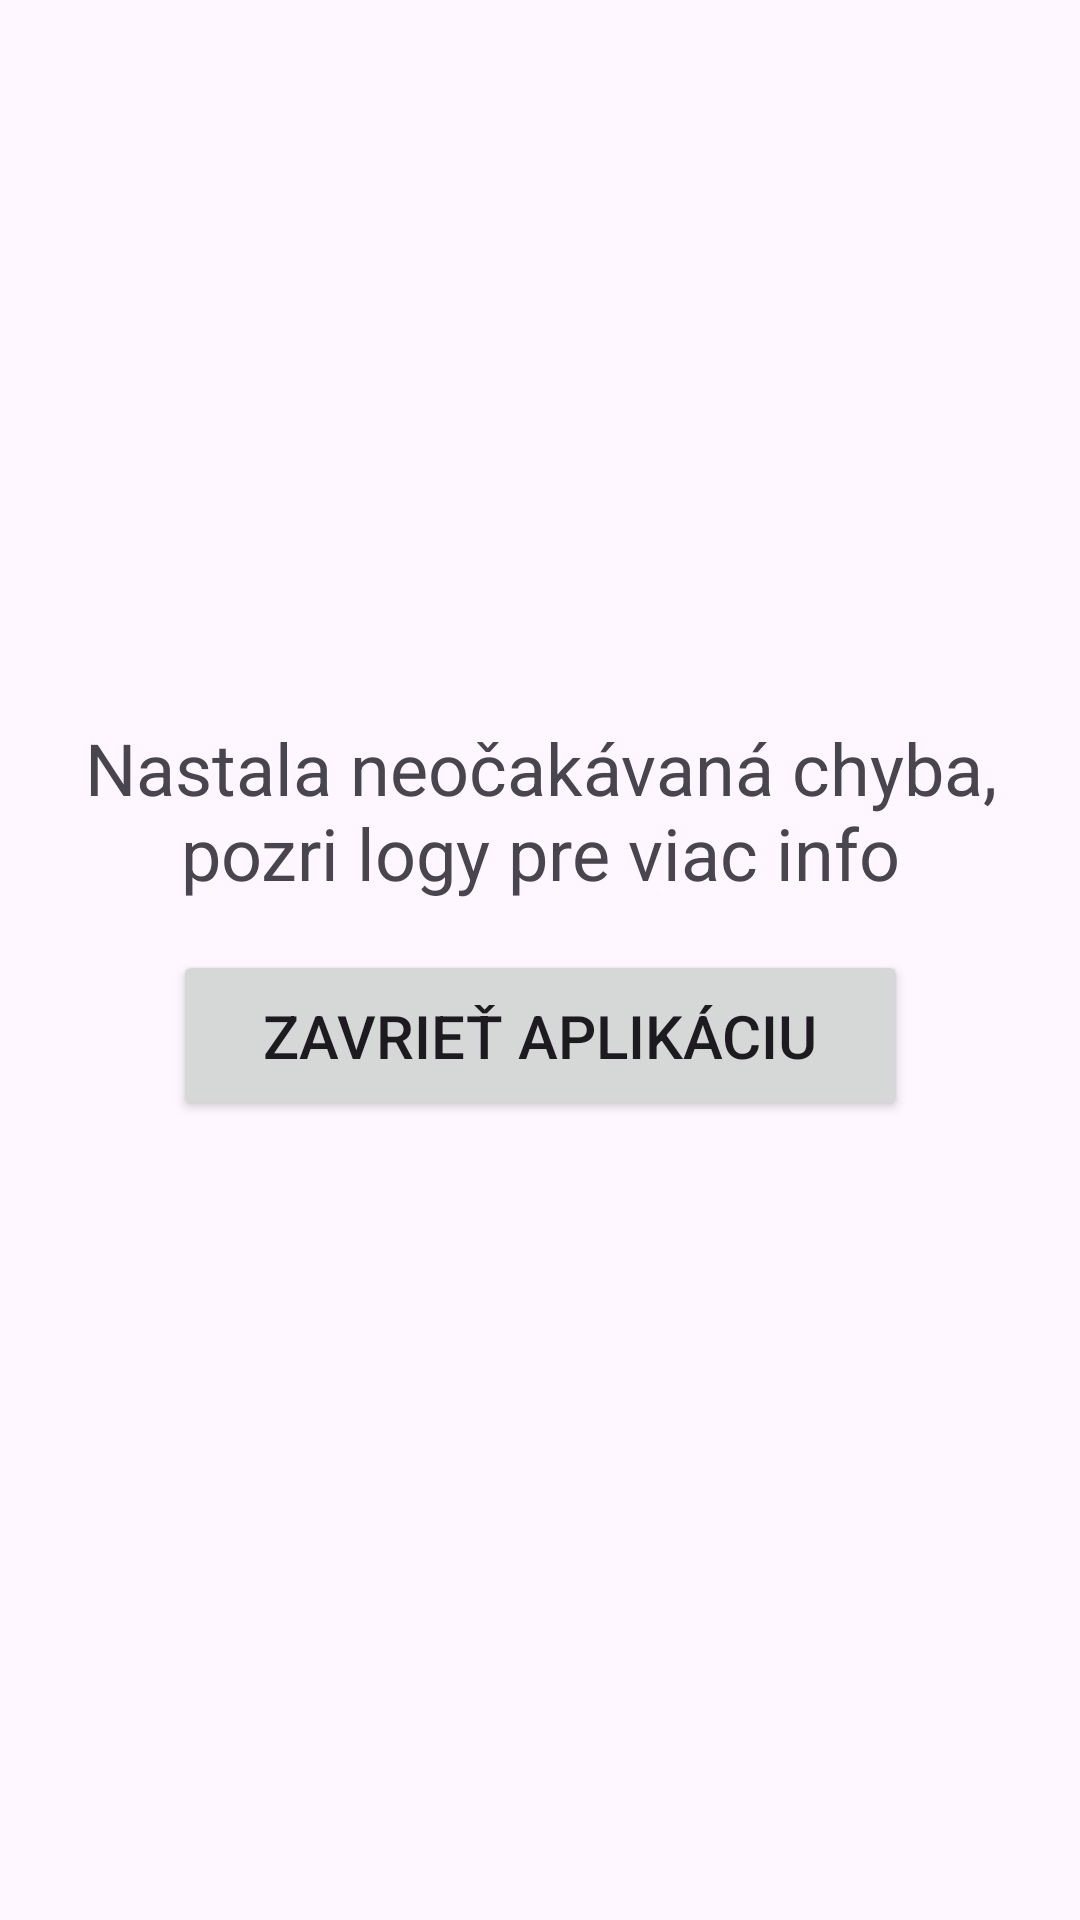

Reconstruct the res/layout file that produces this screen, plus the resources it refers to.
<!-- AndroidManifest.xml: application theme Theme.IA -->
<!-- res/layout/activity_error.xml -->
<?xml version="1.0" encoding="utf-8"?>
<androidx.constraintlayout.widget.ConstraintLayout xmlns:android="http://schemas.android.com/apk/res/android"
    xmlns:app="http://schemas.android.com/apk/res-auto"
    xmlns:tools="http://schemas.android.com/tools"
    android:layout_width="match_parent"
    android:layout_height="match_parent">

    <TextView
        android:id="@+id/error_text"
        android:layout_width="0dp"
        android:layout_height="wrap_content"
        android:layout_marginStart="24dp"
        android:layout_marginEnd="24dp"
        android:layout_marginBottom="100dp"
        android:text="Nastala neočakávaná chyba, pozri logy pre viac info"
        android:textAlignment="center"
        android:textSize="24sp"
        app:layout_constraintBottom_toBottomOf="parent"
        app:layout_constraintEnd_toEndOf="parent"
        app:layout_constraintStart_toStartOf="parent"
        app:layout_constraintTop_toTopOf="parent"
        tools:ignore="HardcodedText" />

    <Button
        android:id="@+id/error_close_app_button"
        android:layout_width="wrap_content"
        android:layout_height="wrap_content"
        android:layout_marginBottom="250dp"
        android:paddingLeft="30dp"
        android:paddingTop="15dp"
        android:paddingRight="30dp"
        android:paddingBottom="15dp"
        android:text="Zavrieť aplikáciu"
        android:textSize="20sp"
        app:layout_constraintBottom_toBottomOf="parent"
        app:layout_constraintEnd_toEndOf="parent"
        app:layout_constraintStart_toStartOf="parent"
        app:layout_constraintTop_toBottomOf="@+id/error_text"
        tools:ignore="HardcodedText" />
</androidx.constraintlayout.widget.ConstraintLayout>
<!-- resources referenced by this layout -->
<resources>
  <style name="Theme.IA" parent="Base.Theme.IA" />
  <style name="Base.Theme.IA" parent="Theme.Material3.DayNight.NoActionBar">
          
          
      </style>
</resources>
